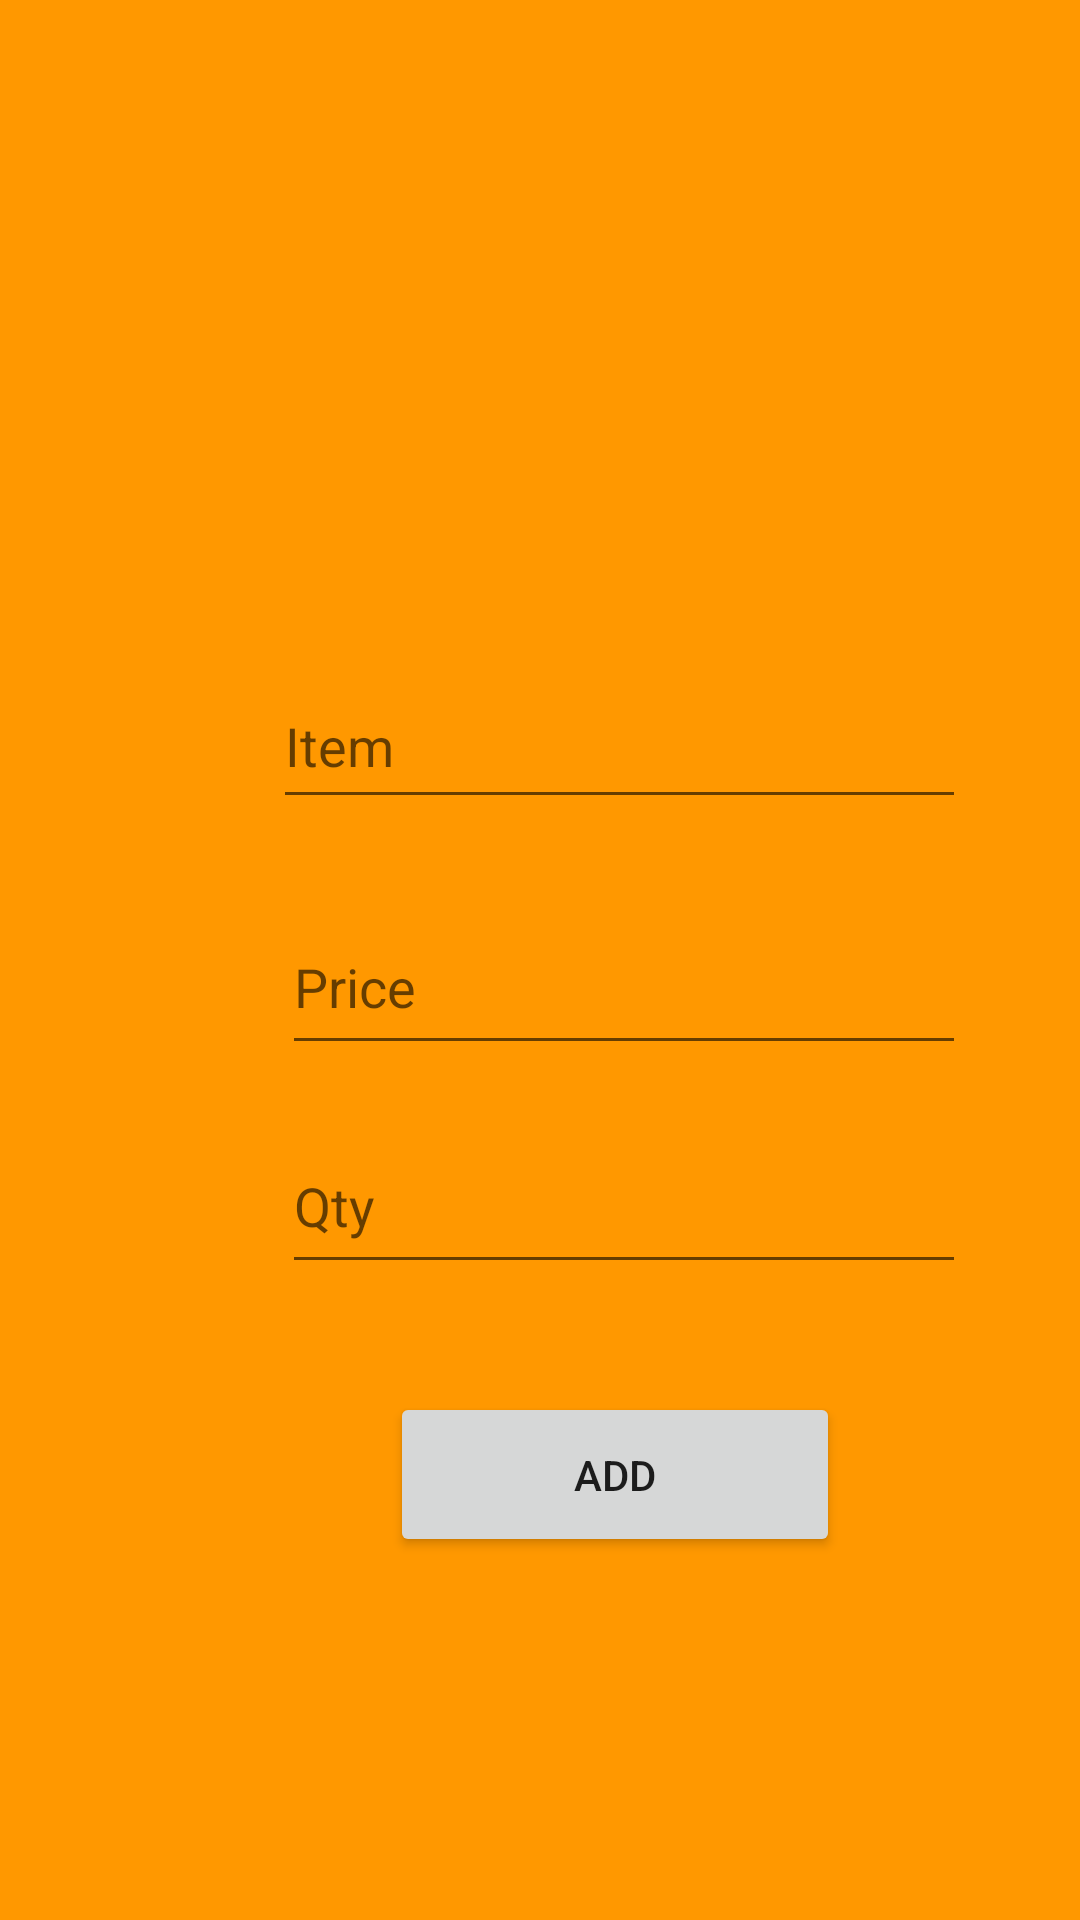

Produce the Android XML layout that renders to this screen, including the resource entries it uses.
<!-- AndroidManifest.xml: application theme Theme.FoodWaste -->
<!-- res/layout/activity_manager_inventory.xml -->
<?xml version="1.0" encoding="utf-8"?>
<androidx.constraintlayout.widget.ConstraintLayout xmlns:android="http://schemas.android.com/apk/res/android"
    xmlns:app="http://schemas.android.com/apk/res-auto"
    xmlns:tools="http://schemas.android.com/tools"
    android:layout_width="match_parent"
    android:layout_height="match_parent"
    android:background="#FF9800"
    tools:context=".ManagerInventory"
    tools:layout_editor_absoluteY="81dp">

    <TextView
        android:id="@+id/restaurantName"
        android:layout_width="274dp"
        android:layout_height="45dp"
        android:layout_marginStart="68dp"
        android:layout_marginTop="32dp"
        android:layout_marginEnd="69dp"
        android:gravity="center"
        android:text="@string/restName"
        android:textSize="35sp"
        app:layout_constraintEnd_toEndOf="parent"
        app:layout_constraintStart_toStartOf="parent"
        app:layout_constraintTop_toTopOf="parent" />

    <TextView
        android:id="@+id/restaurantLoc"
        android:layout_width="192dp"
        android:layout_height="37dp"
        android:layout_marginStart="109dp"
        android:layout_marginTop="31dp"
        android:text="@string/restName"
        android:textSize="20sp"
        app:layout_constraintStart_toStartOf="parent"
        app:layout_constraintTop_toBottomOf="@+id/restaurantName" />

    <EditText
        android:id="@+id/ItemName"
        android:layout_width="231dp"
        android:layout_height="52dp"
        android:layout_marginStart="91dp"
        android:layout_marginTop="76dp"
        android:ems="10"
        android:hint="@string/Item1"
        android:importantForAutofill="no"
        android:inputType="textPersonName"
        app:layout_constraintStart_toStartOf="parent"
        app:layout_constraintTop_toBottomOf="@+id/restaurantLoc"
        tools:ignore="TextContrastCheck" />

    <EditText
        android:id="@+id/ItemPrice"
        android:layout_width="228dp"
        android:layout_height="55dp"
        android:layout_marginStart="94dp"
        android:layout_marginTop="27dp"
        android:ems="10"
        android:hint="@string/ItemPrice1"
        android:importantForAutofill="no"
        android:inputType="number"
        app:layout_constraintStart_toStartOf="parent"
        app:layout_constraintTop_toBottomOf="@+id/ItemName"
        tools:ignore="TextContrastCheck" />

    <Button
        android:id="@+id/btnAdd"
        android:layout_width="150dp"
        android:layout_height="55dp"
        android:layout_marginStart="130dp"
        android:layout_marginTop="36dp"
        android:text="@string/Add"
        app:layout_constraintStart_toStartOf="parent"
        app:layout_constraintTop_toBottomOf="@+id/ItemQty" />

    <EditText
        android:id="@+id/ItemQty"
        android:layout_width="228dp"
        android:layout_height="55dp"
        android:layout_marginStart="94dp"
        android:layout_marginTop="18dp"
        android:ems="10"
        android:hint="@string/qty"
        android:importantForAutofill="no"
        android:inputType="number"
        app:layout_constraintStart_toStartOf="parent"
        app:layout_constraintTop_toBottomOf="@+id/ItemPrice"
        tools:ignore="TextContrastCheck" />

</androidx.constraintlayout.widget.ConstraintLayout>
<!-- resources referenced by this layout -->
<resources>
  <string name="Add">Add</string>
  <string name="Item1">Item</string>
  <string name="ItemPrice1">Price</string>
  <string name="qty">Qty</string>
  <string name="restName" />
  <style name="Theme.FoodWaste" parent="Theme.MaterialComponents.DayNight.DarkActionBar">
          
          <item name="colorPrimary">#FFC800</item>
          <item name="colorPrimaryVariant">@color/black</item>
          <item name="colorOnPrimary">@color/black</item>
          
          <item name="colorSecondary">@color/teal_200</item>
          <item name="colorSecondaryVariant">@color/teal_700</item>
          <item name="colorOnSecondary">@color/black</item>
          
          <item name="android:statusBarColor">?attr/colorPrimaryVariant</item>
          
      </style>
  <!-- not gathered from this repository: default colours our renderer supplied (Android Studio template values) -->
  <color name="teal_200">#FF03DAC5</color>
  <color name="teal_700">#FF018786</color>
  <color name="black">#FF000000</color>
</resources>
